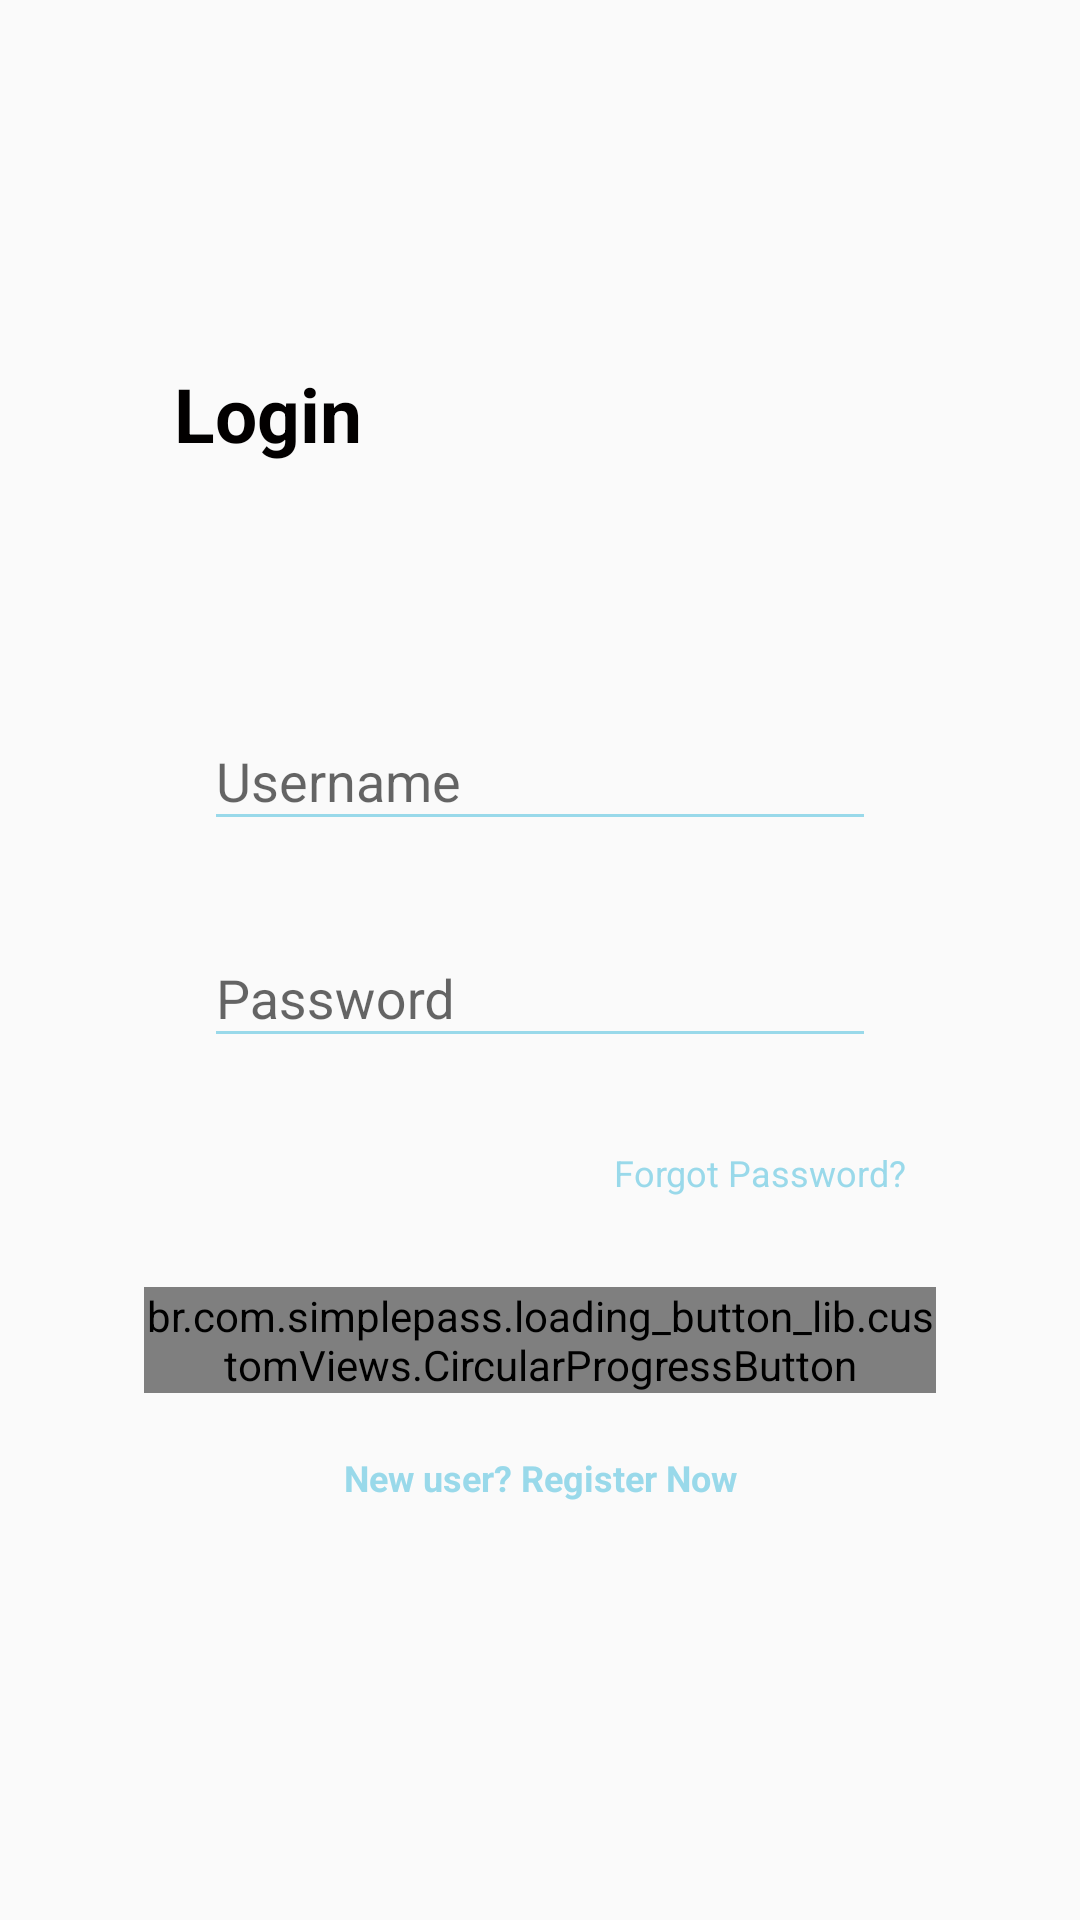

Write the Android layout XML for this screen, with the resource values it uses.
<!-- AndroidManifest.xml: application theme AppTheme -->
<!-- res/layout/activity_login.xml -->
<?xml version="1.0" encoding="utf-8"?>
<RelativeLayout xmlns:android="http://schemas.android.com/apk/res/android"
    xmlns:app="http://schemas.android.com/apk/res-auto"
    xmlns:tools="http://schemas.android.com/tools"
    android:layout_width="match_parent"
    android:layout_height="match_parent"
    android:padding="8dp"
    tools:context=".LoginActivity">


    <ScrollView
        android:layout_width="match_parent"
        android:layout_height="match_parent"
        android:layout_alignParentStart="true"
        android:layout_alignParentTop="true"
        android:layout_centerInParent="true"
        android:padding="20dp">

        <LinearLayout
            android:layout_width="match_parent"
            android:layout_height="wrap_content"
            android:orientation="vertical"
            android:padding="20dp">

            <RelativeLayout
                android:layout_width="match_parent"
                android:layout_height="match_parent">

                <TextView
                    android:id="@+id/txtLogin"
                    android:layout_width="wrap_content"
                    android:layout_height="wrap_content"
                    android:layout_alignParentStart="true"
                    android:layout_centerVertical="true"
                    android:layout_marginLeft="10dp"
                    android:text="Login"
                    android:textColor="#020000"
                    android:textSize="25dp"
                    android:textStyle="bold" />

                <ImageView
                    android:id="@+id/imgLogin"
                    android:layout_width="180dp"
                    android:layout_height="180dp"
                    android:layout_alignParentTop="true"
                    android:layout_alignParentRight="true"
                    tools:srcCompat="@drawable/mavi" />

            </RelativeLayout>

            <com.google.android.material.textfield.TextInputLayout
                android:layout_width="match_parent"
                android:layout_height="wrap_content">

                <EditText
                    android:id="@+id/editTextUsername"
                    android:layout_width="match_parent"
                    android:layout_height="wrap_content"
                    android:layout_margin="20dp"
                    android:backgroundTint="#99D9EA"
                    android:hint="Username"
                    android:inputType="textPersonName"
                    android:maxLines="1" />
            </com.google.android.material.textfield.TextInputLayout>


            <com.google.android.material.textfield.TextInputLayout
                android:layout_width="match_parent"
                android:layout_height="wrap_content">

                <EditText
                    android:id="@+id/editTextPassword"
                    android:layout_width="match_parent"
                    android:layout_height="wrap_content"
                    android:layout_margin="20dp"
                    android:backgroundTint="#99D9EA"
                    android:hint="Password"
                    android:inputType="textPassword" />

            </com.google.android.material.textfield.TextInputLayout>


            <TextView
                android:id="@+id/txtForgotPassword"
                android:layout_width="wrap_content"
                android:layout_height="wrap_content"
                android:layout_gravity="end"
                android:layout_margin="10dp"
                android:text="Forgot Password?"
                android:textColor="#99D9EA"
                android:textSize="12dp" />

            <br.com.simplepass.loading_button_lib.customViews.CircularProgressButton
                android:id="@+id/btnLogin"
                android:layout_width="match_parent"
                android:layout_height="match_parent"
                android:layout_gravity="center_horizontal"
                android:layout_marginTop="20dp"
                android:background="#99D9EA"
                android:onClick="login"
                android:text="Login"
                android:textColor="#FFF"
                android:textStyle="bold"
                app:initialCornerAngle="5dp"
                app:spinning_bar_color="#FFF"
                app:spinning_bar_padding="26dp"
                app:spinning_bar_width="0dp" />

            <TextView
                android:id="@+id/textView3"
                android:layout_width="match_parent"
                android:layout_height="wrap_content"
                android:layout_marginTop="20dp"
                android:text="New user? Register Now"
                android:textAlignment="center"
                android:textColor="#99D9EA"
                android:textSize="12dp"
                android:textStyle="bold"

                />

        </LinearLayout>
    </ScrollView>

</RelativeLayout>
<!-- resources referenced by this layout -->
<resources>
  <style name="AppTheme" parent="Theme.AppCompat.Light.DarkActionBar">
          
          <item name="colorPrimary">@color/colorPrimary</item>
          <item name="colorPrimaryDark">@color/colorPrimaryDark</item>
          <item name="colorAccent">@color/colorAccent</item>
      </style>
  <color name="colorPrimary">#6200EE</color>
  <color name="colorPrimaryDark">#3700B3</color>
  <color name="colorAccent">#03DAC5</color>
</resources>
